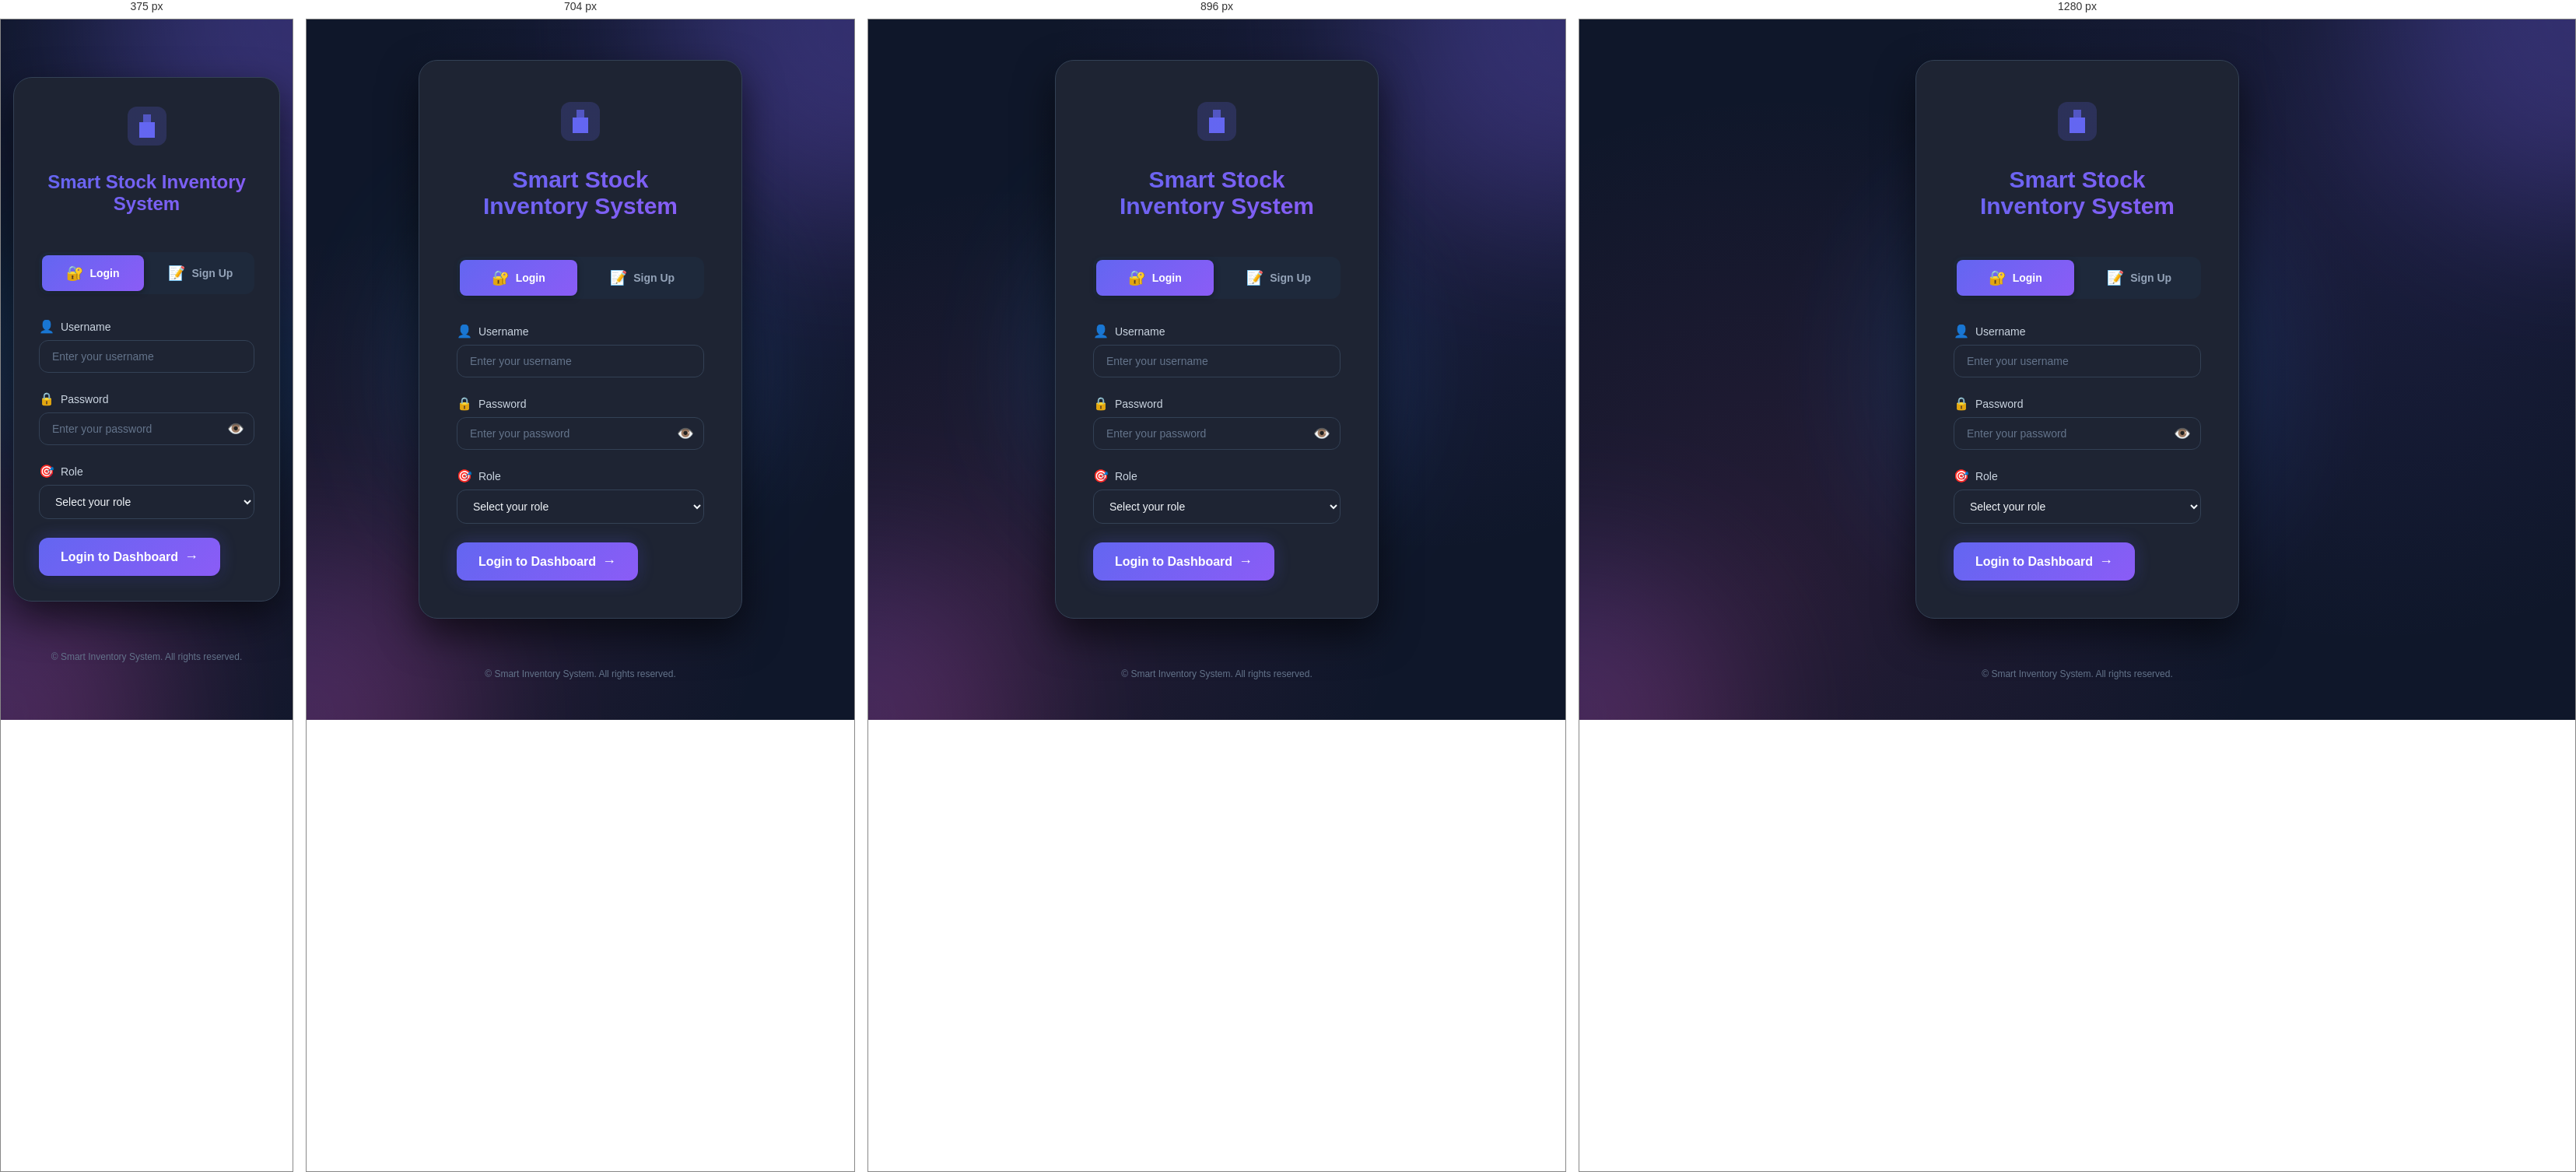
Rendered at 375 px, 704 px, 896 px and 1280 px, left to right.

<!-- file: login.html -->
<!doctype html>
<html lang="en">
 <head>
  <meta charset="UTF-8">
  <meta name="viewport" content="width=device-width, initial-scale=1.0">
  <title>Smart Inventory Management System</title><!-- CSS Files -->
  <link rel="stylesheet" href="css/variables.css">
  <link rel="stylesheet" href="css/common.css">
  <link rel="stylesheet" href="css/login.css">
  <link rel="stylesheet" href="css/dashboard.css">
  <link rel="stylesheet" href="css/products.css">
  <link rel="stylesheet" href="css/transactions.css">
  <link rel="stylesheet" href="css/reports.css"><!-- Google Fonts -->
  <link href="https://fonts.googleapis.com/css2?family=Inter:wght@400;500;600;700;800;900&amp;display=swap" rel="stylesheet">
  <style>@view-transition { navigation: auto; }</style>
 </head>
 <body>
  <div class="app-container" id="app"><!-- Login Page -->
   <div id="loginPage" class="login-page">
    <div class="login-background">
     <div class="gradient-orb orb-1"></div>
     <div class="gradient-orb orb-2"></div>
     <div class="gradient-orb orb-3"></div>
    </div>
    <div class="login-container">
     <div class="login-card">
      <div class="login-header">
       <div class="logo-container">
        <div class="logo-icon">
         <svg width="60" height="60" viewbox="0 0 60 60" fill="none"><rect x="5" y="5" width="50" height="50" rx="12" fill="url(#logoGradient)" opacity="0.2" /> <path d="M20 25h20v20H20z" fill="url(#logoGradient)" /> <path d="M25 15h10v15H25z" fill="url(#logoGradient)" opacity="0.7" /> <defs>
           <lineargradient id="logoGradient" x1="0" y1="0" x2="60" y2="60">
            <stop offset="0%" stop-color="#6366f1" />
            <stop offset="100%" stop-color="#8b5cf6" />
           </lineargradient>
          </defs>
         </svg>
        </div>
       </div>
       <h1 class="login-title">Smart Stock Inventory System</h1>
      </div>
      <div class="auth-tabs"><button type="button" class="auth-tab active" onclick="switchAuthTab('login')"> <span class="tab-icon">🔐</span> Login </button> <button type="button" class="auth-tab" onclick="switchAuthTab('signup')"> <span class="tab-icon">📝</span> Sign Up </button>
      </div>
      <div id="authMessage" class="auth-message"></div><!-- Login Form -->
      <form id="loginForm" class="auth-form active">
       <div class="form-group"><label for="username" class="form-label"> <span class="label-icon">👤</span> Username </label> <input type="text" id="username" class="form-input" required placeholder="Enter your username" autocomplete="username">
       </div>
       <div class="form-group"><label for="password" class="form-label"> <span class="label-icon">🔒</span> Password </label>
        <div class="password-input-wrapper"><input type="password" id="password" class="form-input" required placeholder="Enter your password" autocomplete="current-password"> <button type="button" class="password-toggle" onclick="togglePassword('password')"> <span class="toggle-icon">👁️</span> </button>
        </div>
       </div>
       <div class="form-group"><label for="role" class="form-label"> <span class="label-icon">🎯</span> Role </label> <select id="role" class="form-select" required> <option value="">Select your role</option> <option value="admin">👑 Admin</option> <option value="employee">👔 Employee</option> </select>
       </div><button type="submit" class="btn btn-primary btn-large" id="loginBtn"> <span class="btn-text">Login to Dashboard</span> <span class="btn-icon">→</span> </button>
      </form><!-- Signup Form -->
      <form id="signupForm" class="auth-form">
       <div class="form-group"><label for="signupUsername" class="form-label"> <span class="label-icon">👤</span> Username </label> <input type="text" id="signupUsername" class="form-input" required placeholder="Choose a username" autocomplete="username">
       </div>
       <div class="form-group"><label for="signupEmail" class="form-label"> <span class="label-icon">📧</span> Email Address </label> <input type="email" id="signupEmail" class="form-input" required placeholder="[email-redacted]" autocomplete="email">
       </div>
       <div class="form-group"><label for="signupPassword" class="form-label"> <span class="label-icon">🔒</span> Password </label>
        <div class="password-input-wrapper"><input type="password" id="signupPassword" class="form-input" required minlength="6" placeholder="Create a strong password" autocomplete="new-password"> <button type="button" class="password-toggle" onclick="togglePassword('signupPassword')"> <span class="toggle-icon">👁️</span> </button>
        </div>
       </div>
       <div class="form-group"><label for="signupRole" class="form-label"> <span class="label-icon">🎯</span> Register As </label> <select id="signupRole" class="form-select" required> <option value="">Select your role</option> <option value="admin">👑 Admin (Full Access)</option> <option value="employee">👔 Employee (Limited Access)</option> </select>
       </div><button type="submit" class="btn btn-primary btn-large" id="signupBtn"> <span class="btn-text">Create Account</span> <span class="btn-icon">✓</span> </button>
      </form>
     </div>
     <div class="login-footer">
      <p>© Smart Inventory System. All rights reserved.</p>
     </div>
    </div>
   </div><!-- Dashboard Page -->
   <div id="dashboardPage" class="dashboard-page hidden">
    <div class="dashboard-container"><!-- Sidebar -->
     <aside class="sidebar">
      <div class="sidebar-header">
       <div class="sidebar-logo">
        <div class="logo-icon-small">
         <svg width="36" height="36" viewbox="0 0 60 60" fill="none"><rect x="5" y="5" width="50" height="50" rx="12" fill="url(#sidebarLogoGradient)" opacity="0.2" /> <path d="M20 25h20v20H20z" fill="url(#sidebarLogoGradient)" /> <path d="M25 15h10v15H25z" fill="url(#sidebarLogoGradient)" opacity="0.7" /> <defs>
           <lineargradient id="sidebarLogoGradient" x1="0" y1="0" x2="60" y2="60">
            <stop offset="0%" stop-color="#6366f1" />
            <stop offset="100%" stop-color="#8b5cf6" />
           </lineargradient>
          </defs>
         </svg>
        </div>
        <div class="logo-text">
         <h2 id="sidebarTitle">Inventory System</h2>
         <p id="userInfo">Loading...</p>
        </div>
       </div>
      </div>
      <nav class="sidebar-nav" id="sidebarNav"><!-- Navigation items will be inserted here -->
      </nav>
      <div class="sidebar-footer">
       <div class="user-profile">
        <div class="user-avatar" id="userAvatar">
         A
        </div>
        <div class="user-details">
         <p class="user-name" id="userName">Admin User</p>
         <p class="user-role" id="userRole">Administrator</p>
        </div>
       </div><button class="btn btn-logout" id="logoutBtn"> <span class="btn-icon">🚪</span> <span class="btn-text">Logout</span> </button>
      </div>
     </aside><!-- Main Content -->
     <main class="main-content">
      <div class="content-wrapper" id="mainContent"><!-- Dynamic content will be loaded here -->
      </div>
     </main>
    </div>
   </div>
  </div><!-- Product Modal -->
  <div id="productModal" class="modal">
   <div class="modal-overlay" onclick="closeProductModal()"></div>
   <div class="modal-container">
    <div class="modal-header">
     <h2 id="productModalTitle">Add Product</h2><button class="modal-close" onclick="closeProductModal()">×</button>
    </div>
    <form id="productForm" class="modal-body">
     <div class="form-row">
      <div class="form-group"><label for="productName" class="form-label">Product Name</label> <input type="text" id="productName" class="form-input" required>
      </div>
      <div class="form-group"><label for="productSku" class="form-label">SKU</label> <input type="text" id="productSku" class="form-input" required>
      </div>
     </div>
     <div class="form-row">
      <div class="form-group"><label for="productCategory" class="form-label">Category</label> <select id="productCategory" class="form-select" required> <option value="">Select Category</option> <option value="Artificial Intelligence">Artificial Intelligence</option> <option value="Machine Learning">Machine Learning</option> <option value="Data Science">Data Science</option> <option value="Web Development">Web Development</option> <option value="App Development">App Development</option> </select>
      </div>
      <div class="form-group"><label for="productSupplier" class="form-label">Supplier</label> <input type="text" id="productSupplier" class="form-input" required>
      </div>
     </div>
     <div class="form-row">
      <div class="form-group"><label for="productPrice" class="form-label">Unit Price ($)</label> <input type="number" id="productPrice" class="form-input" step="0.01" min="0" required>
      </div>
      <div class="form-group"><label for="productStock" class="form-label">Current Stock</label> <input type="number" id="productStock" class="form-input" min="0" required>
      </div>
     </div>
     <div class="form-group"><label for="productMinStock" class="form-label">Minimum Stock Level</label> <input type="number" id="productMinStock" class="form-input" min="0" required>
     </div>
     <div class="modal-footer"><button type="button" class="btn btn-secondary" onclick="closeProductModal()">Cancel</button> <button type="submit" class="btn btn-primary" id="productSubmitBtn">Save Product</button>
     </div>
    </form>
   </div>
  </div><!-- Stock Modal -->
  <div id="stockModal" class="modal">
   <div class="modal-overlay" onclick="closeStockModal()"></div>
   <div class="modal-container">
    <div class="modal-header">
     <h2 id="stockModalTitle">Update Stock</h2><button class="modal-close" onclick="closeStockModal()">×</button>
    </div>
    <form id="stockForm" class="modal-body">
     <div class="form-group"><label for="transactionType" class="form-label">Transaction Type</label> <select id="transactionType" class="form-select" required> <option value="">Select Type</option> <option value="stock-in">Stock In (Add)</option> <option value="stock-out">Stock Out (Remove)</option> </select>
     </div>
     <div class="form-group"><label for="stockQuantity" class="form-label">Quantity</label> <input type="number" id="stockQuantity" class="form-input" min="1" required>
     </div>
     <div class="form-group"><label for="stockNotes" class="form-label">Notes (Optional)</label> <textarea id="stockNotes" class="form-textarea" rows="3" placeholder="Add any notes about this transaction..."></textarea>
     </div>
     <div class="modal-footer"><button type="button" class="btn btn-secondary" onclick="closeStockModal()">Cancel</button> <button type="submit" class="btn btn-primary" id="stockSubmitBtn">Update Stock</button>
     </div>
    </form>
   </div>
  </div><!-- Purchase Modal -->
  <div id="purchaseModal" class="modal">
   <div class="modal-overlay" onclick="closePurchaseModal()"></div>
   <div class="modal-container">
    <div class="modal-header">
     <h2>Purchase Product</h2><button class="modal-close" onclick="closePurchaseModal()">×</button>
    </div>
    <form id="purchaseForm" class="modal-body">
     <div id="purchaseProductInfo" class="product-info-card"></div>
     <div class="form-group"><label for="purchaseQuantity" class="form-label">Quantity to Purchase</label> <input type="number" id="purchaseQuantity" class="form-input" min="1" required oninput="updatePurchaseTotal()">
     </div>
     <div class="form-group"><label for="purchaseNotes" class="form-label">Purchase Notes (Optional)</label> <textarea id="purchaseNotes" class="form-textarea" rows="3" placeholder="Add notes about this purchase..."></textarea>
     </div>
     <div id="purchaseTotalDisplay" class="purchase-total"><strong>Total: $0.00</strong>
     </div>
     <div class="modal-footer"><button type="button" class="btn btn-secondary" onclick="closePurchaseModal()">Cancel</button> <button type="submit" class="btn btn-success" id="purchaseSubmitBtn">Complete Purchase</button>
     </div>
    </form>
   </div>
  </div><!-- Employee Modal -->
  <div id="employeeModal" class="modal">
   <div class="modal-overlay" onclick="closeEmployeeModal()"></div>
   <div class="modal-container">
    <div class="modal-header">
     <h2>Add Employee</h2><button class="modal-close" onclick="closeEmployeeModal()">×</button>
    </div>
    <form id="employeeForm" class="modal-body">
     <div class="form-group"><label for="empUsername" class="form-label">Username</label> <input type="text" id="empUsername" class="form-input" required>
     </div>
     <div class="form-group"><label for="empEmail" class="form-label">Email</label> <input type="email" id="empEmail" class="form-input" required>
     </div>
     <div class="form-group"><label for="empPassword" class="form-label">Password</label> <input type="password" id="empPassword" class="form-input" minlength="6" required>
     </div>
     <div class="modal-footer"><button type="button" class="btn btn-secondary" onclick="closeEmployeeModal()">Cancel</button> <button type="submit" class="btn btn-primary" id="employeeSubmitBtn">Add Employee</button>
     </div>
    </form>
   </div>
  </div><!-- Notification Toast -->
  <div id="notificationToast" class="notification-toast hidden">
   <div class="toast-icon" id="toastIcon">
    ✓
   </div>
   <div class="toast-content">
    <p class="toast-title" id="toastTitle">Success</p>
    <p class="toast-message" id="toastMessage">Operation completed successfully</p>
   </div><button class="toast-close" onclick="hideToast()">×</button>
  </div><!-- Loading Overlay -->
  <div id="loadingOverlay" class="loading-overlay hidden">
   <div class="loading-spinner">
    <div class="spinner-circle"></div>
    <p class="loading-text">Processing...</p>
   </div>
  </div><!-- JavaScript Files -->
  <script src="js/config.js"></script>
  <script src="js/utils.js"></script>
  <script src="js/auth.js"></script>
  <script src="js/dashboard.js"></script>
  <script src="js/products.js"></script>
  <script src="js/transactions.js"></script>
  <script src="js/reports.js"></script>
  <script src="js/employees.js"></script>
  <script src="js/app.js"></script>
 <script type="text/javascript" src="https://cdn.emailjs.com/dist/email.min.js"></script>
<script type="text/javascript">
   (function(){
      emailjs.init("YOUR_PUBLIC_KEY"); // Replace with your EmailJS public key
   })();
</script>

 <script>(function(){function c(){var b=a.contentDocument||a.contentWindow.document;if(b){var d=b.createElement('script');d.innerHTML="window.__CF$cv$params={r:'9c18d69a67659a99',t:'MTc2OTAxOTc2MC4wMDAwMDA='};var a=document.createElement('script');a.nonce='';a.src='/cdn-cgi/challenge-platform/scripts/jsd/main.js';document.getElementsByTagName('head')[0].appendChild(a);";b.getElementsByTagName('head')[0].appendChild(d)}}if(document.body){var a=document.createElement('iframe');a.height=1;a.width=1;a.style.position='absolute';a.style.top=0;a.style.left=0;a.style.border='none';a.style.visibility='hidden';document.body.appendChild(a);if('loading'!==document.readyState)c();else if(window.addEventListener)document.addEventListener('DOMContentLoaded',c);else{var e=document.onreadystatechange||function(){};document.onreadystatechange=function(b){e(b);'loading'!==document.readyState&&(document.onreadystatechange=e,c())}}}})();</script></body>
</html>

/* @media block from css/login.css */
@media (max-width: 640px) {
  .login-container {
    padding: var(--spacing-md);
  }
  
  .login-card {
    padding: var(--spacing-xl);
  }
  
  .login-title {
    font-size: var(--text-2xl);
  }
}

/* @media block from css/dashboard.css */
@media (max-width: 1024px) {
  .dashboard-container {
    flex-direction: column;
  }
  
  .sidebar {
    width: 100%;
    height: auto;
    border-right: none;
    border-bottom: 1px solid var(--border-primary);
  }
  
  .sidebar-nav {
    max-height: 300px;
  }
  
  .content-col-8,
  .content-col-4,
  .content-col-6 {
    grid-column: span 12;
  }
}

/* @media block from css/dashboard.css */
@media (max-width: 768px) {
  .content-wrapper {
    padding: var(--spacing-lg);
  }
  
  .page-title {
    font-size: var(--text-2xl);
  }
  
  .stats-grid {
    grid-template-columns: 1fr;
  }
}

/* @media block from css/products.css */
@media (max-width: 768px) {
  .products-header {
    flex-direction: column;
    align-items: stretch;
  }
  
  .products-search {
    max-width: 100%;
  }
  
  .products-actions {
    flex-direction: column;
  }
  
  .action-btn {
    justify-content: center;
  }
}

/* @media block from css/transactions.css */
@media (max-width: 768px) {
  .transactions-filters {
    flex-direction: column;
  }
  
  .date-range-picker {
    flex-direction: column;
    align-items: stretch;
  }
  
  .transaction-summary {
    grid-template-columns: 1fr;
  }
}

/* @media block from css/reports.css */
@media (max-width: 768px) {
  .reports-header {
    flex-direction: column;
    align-items: stretch;
  }
  
  .reports-filters {
    flex-direction: column;
  }
  
  .reports-grid {
    grid-template-columns: 1fr;
  }
  
  .metrics-grid {
    grid-template-columns: repeat(2, 1fr);
  }
  
  .chart-header {
    flex-direction: column;
    align-items: flex-start;
    gap: var(--spacing-md);
  }
}